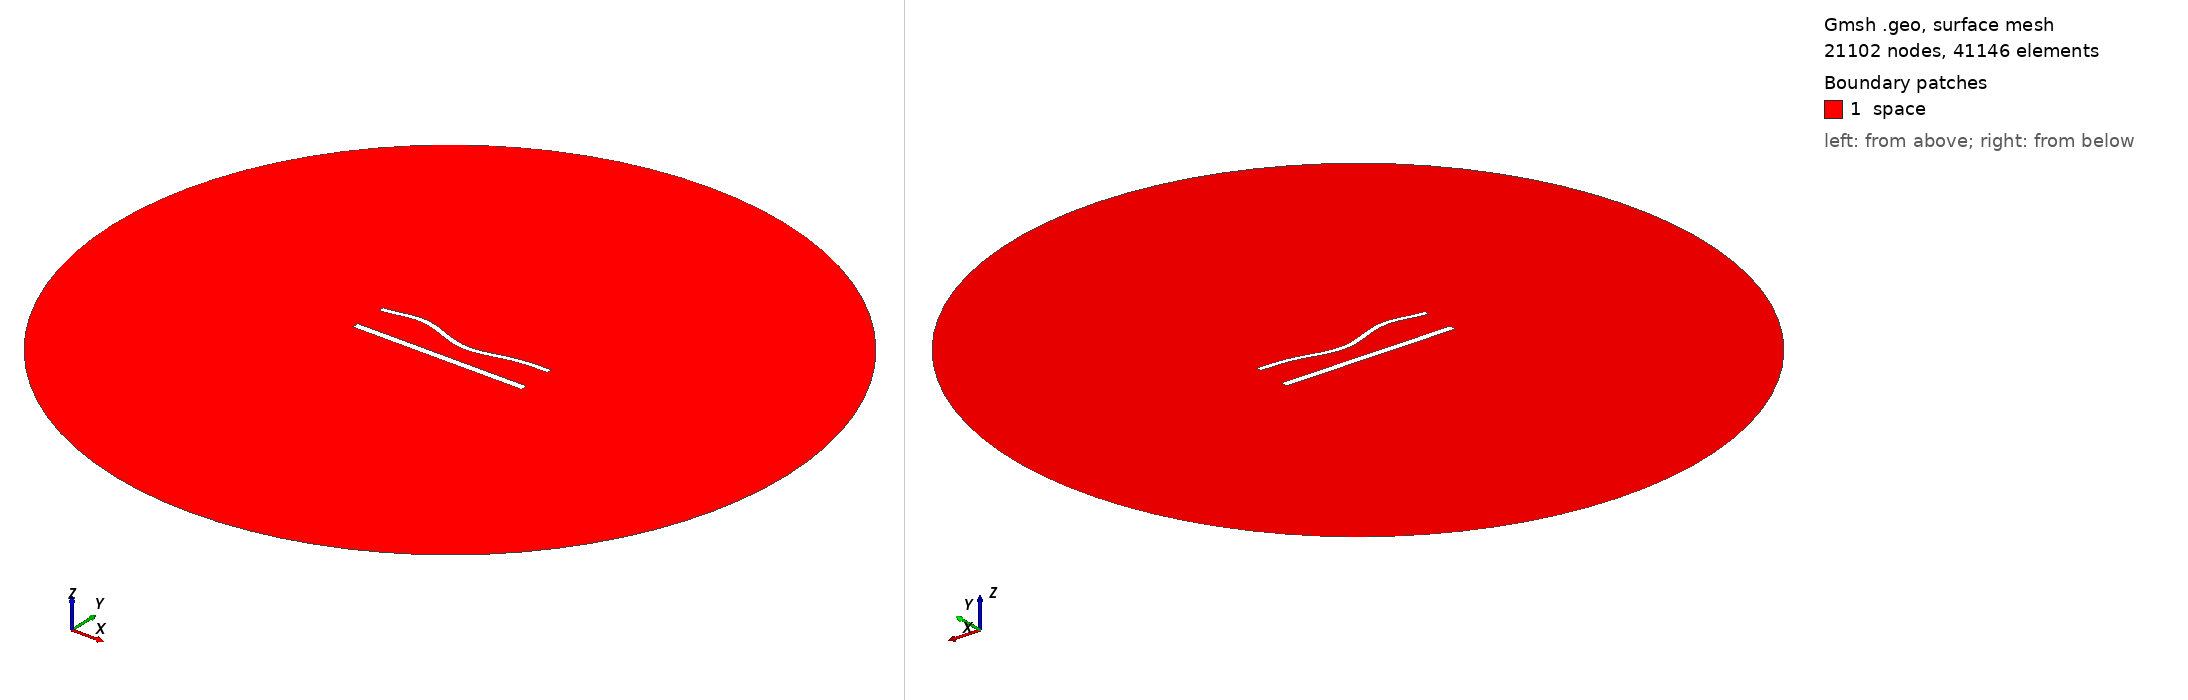

Gmsh geometry script, surface-meshed: 21102 nodes, 41146 surface elements. Boundary patches (legend numbers): 1 space. Left view from above one corner, right view from below the opposite corner. Legend entries are the model's physical surfaces. The drawing asked Gmsh for element sizes between 1% and 20% of the model's largest extent; the script's own settings can give other sizes.

=== 1224.geo (drawn) ===
//---------------------------------------
// Geometry kernel
//---------------------------------------

SetFactory("OpenCASCADE");



//---------------------------------------
// Parameters of the geometry
//---------------------------------------

// Overetch of the upper plate
overetch = 0.375;

// Distance between the plates
distance = 20.0;

// Discretization over the x axis (for the deformation)
nx = 50; 

// Length of the plate
L = 100 - overetch; 

// Number of modes
n = 4; 

// 1st mode coefficient
coeff(1) = -1.5;
beta(1) = 0.596864 * 3.1415926535 / L;

// 2nd mode coefficient
coeff(2) = -1.5;
beta(2) = 1.49418 * 3.1415926535 / L;

// 3rd mode coefficient
coeff(3) = 1.5;
beta(3) = 2.50025 * 3.1415926535 / L;

// 4th mode coefficient
coeff(4) = 1.5;
beta(4) = 3.49999 * 3.1415926535 / L;



//---------------------------------------
// Upper plate (deformed rectangle)
//---------------------------------------

// Coordiantes of the upper plate
xmin = -50;
xmax = 50 - overetch;

// Height of the upper plate
yheight = 4 - 2 * overetch;

// Indexes of the points
UpperID[] = {};
LowerID[] = {};
LeftID[] = {};
RightID[] = {};

// Point index
p = 1;

// Horizontal edges
For i In {1:nx}
    x = xmin + (i-1)*(xmax - xmin)/(nx-1);

    y_bottom = distance / 2 + overetch;
    For j In {1:n}
        C = (Cosh(beta(j)*L) + Cos(beta(j)*L)) / (Sinh(beta(j)*L) + Sin(beta(j)*L));
        y_bottom  = y_bottom + coeff(j) * (Cosh(beta(j)*(x+50)) - Cos(beta(j)*(x+50)) - C * (Sinh(beta(j)*(x+50)) - Sin(beta(j)*(x+50))));
    EndFor

    y_top = y_bottom + yheight;

    Point(p) = {x, y_top, 0, 1.0};
    UpperID[i] = p;
    p = p + 1;

    Point(p) = {x, y_bottom, 0, 1.0};
    LowerID[i] = p;
    p = p + 1;
EndFor

// Create point lists
UpperPts[] = {}; LowerPts[] = {};
For i In {1:nx}
  UpperPts[] += {UpperID[i]};
  LowerPts[] += {LowerID[i]};
EndFor

// Build splines
Spline(1) = {UpperPts[]};
Spline(2) = {LowerPts[]};
Line(3) = {LowerPts[nx-1], UpperPts[nx-1]};
Line(4) = {LowerPts[0], UpperPts[0]};

// Build the plane surface
Curve Loop(1) = {2, 3, -1, -4};
Plane Surface(1) = {1};



//---------------------------------------
// Lower plate (rectangle)
//---------------------------------------

// Vertices
Point(1001) = {-50, -distance/2, 0, 1.0};
Point(1002) = { 50, -distance/2, 0, 1.0};
Point(1003) = { 50,  -distance/2 + 4, 0, 1.0};
Point(1004) = {-50,  -distance/2 + 4, 0, 1.0};

// Edges
Line(5) = {1001, 1002};
Line(6) = {1002, 1003};
Line(7) = {1003, 1004};
Line(8) = {1004, 1001};

// Plane surface
Line Loop(2) = {5, 6, 7, 8};
Plane Surface(2) = {2}; 



//---------------------------------------
// Outer (fictious) boundary
//---------------------------------------

// Points
Point(1005) = {0, 0, 0};       // Center
Point(1006) = {200, 0, 0};     // Start point
Point(1007) = {0, 200, 0};     // 90 degrees
Point(1008) = {-200, 0, 0};    // 180 degrees
Point(1009) = {0, -200, 0};    // 270 degrees

// Circle arcs (each needs start, center, end)
Circle(9) = {1006, 1005, 1007};
Circle(10) = {1007, 1005, 1008};
Circle(11) = {1008, 1005, 1009};
Circle(12) = {1009, 1005, 1006};

// Plane surface for the entire domain
Curve Loop(3) = {9, 10, 11, 12};
Surface(3) = {3};

// Subtract the plates from the whole domain to obtain the actual domain where we want to solve the equations
BooleanDifference{ Surface{3}; Delete; }{ Surface{1}; Surface{2}; Delete; }




//---------------------------------------
// Transfinite Lines/Curves
//---------------------------------------

// Set the number of points on the boundaries
r = 6;
d = 0.15;

// Plates
Transfinite Curve {1} = 50*r/4 Using Progression 1;
Transfinite Line {2} = 50*r Using Progression 1;
Transfinite Curve {3, 4} = 2*r Using Progression 1+d;
Transfinite Line {5} = 50*r/4 Using Progression 1;
Transfinite Line {7} = 50*r Using Progression 1;
Transfinite Line {6} = 2*r Using Progression 1-d;
Transfinite Line {8} = 2*r Using Progression 1+d;

// Outer boundary
Transfinite Line {9, 10, 11, 12} = 20 Using Progression 1;



//---------------------------------------
// Physical groups
//---------------------------------------                

// Physical curves (boundaries)
Physical Line("force_segment", 10) = {2};
Physical Line("upper_plate", 11) = {1, 3, 4};
Physical Line("lower_plate", 12) = {5, 6, 7, 8};
Physical Line("boundary", 20) = {9, 10, 11, 12};

// Physical Surfaces
Physical Surface("space", 30) = {3};



//---------------------------------------
// 6. Generate the Mesh
//---------------------------------------

// 2D mesh generation
Mesh 2;
